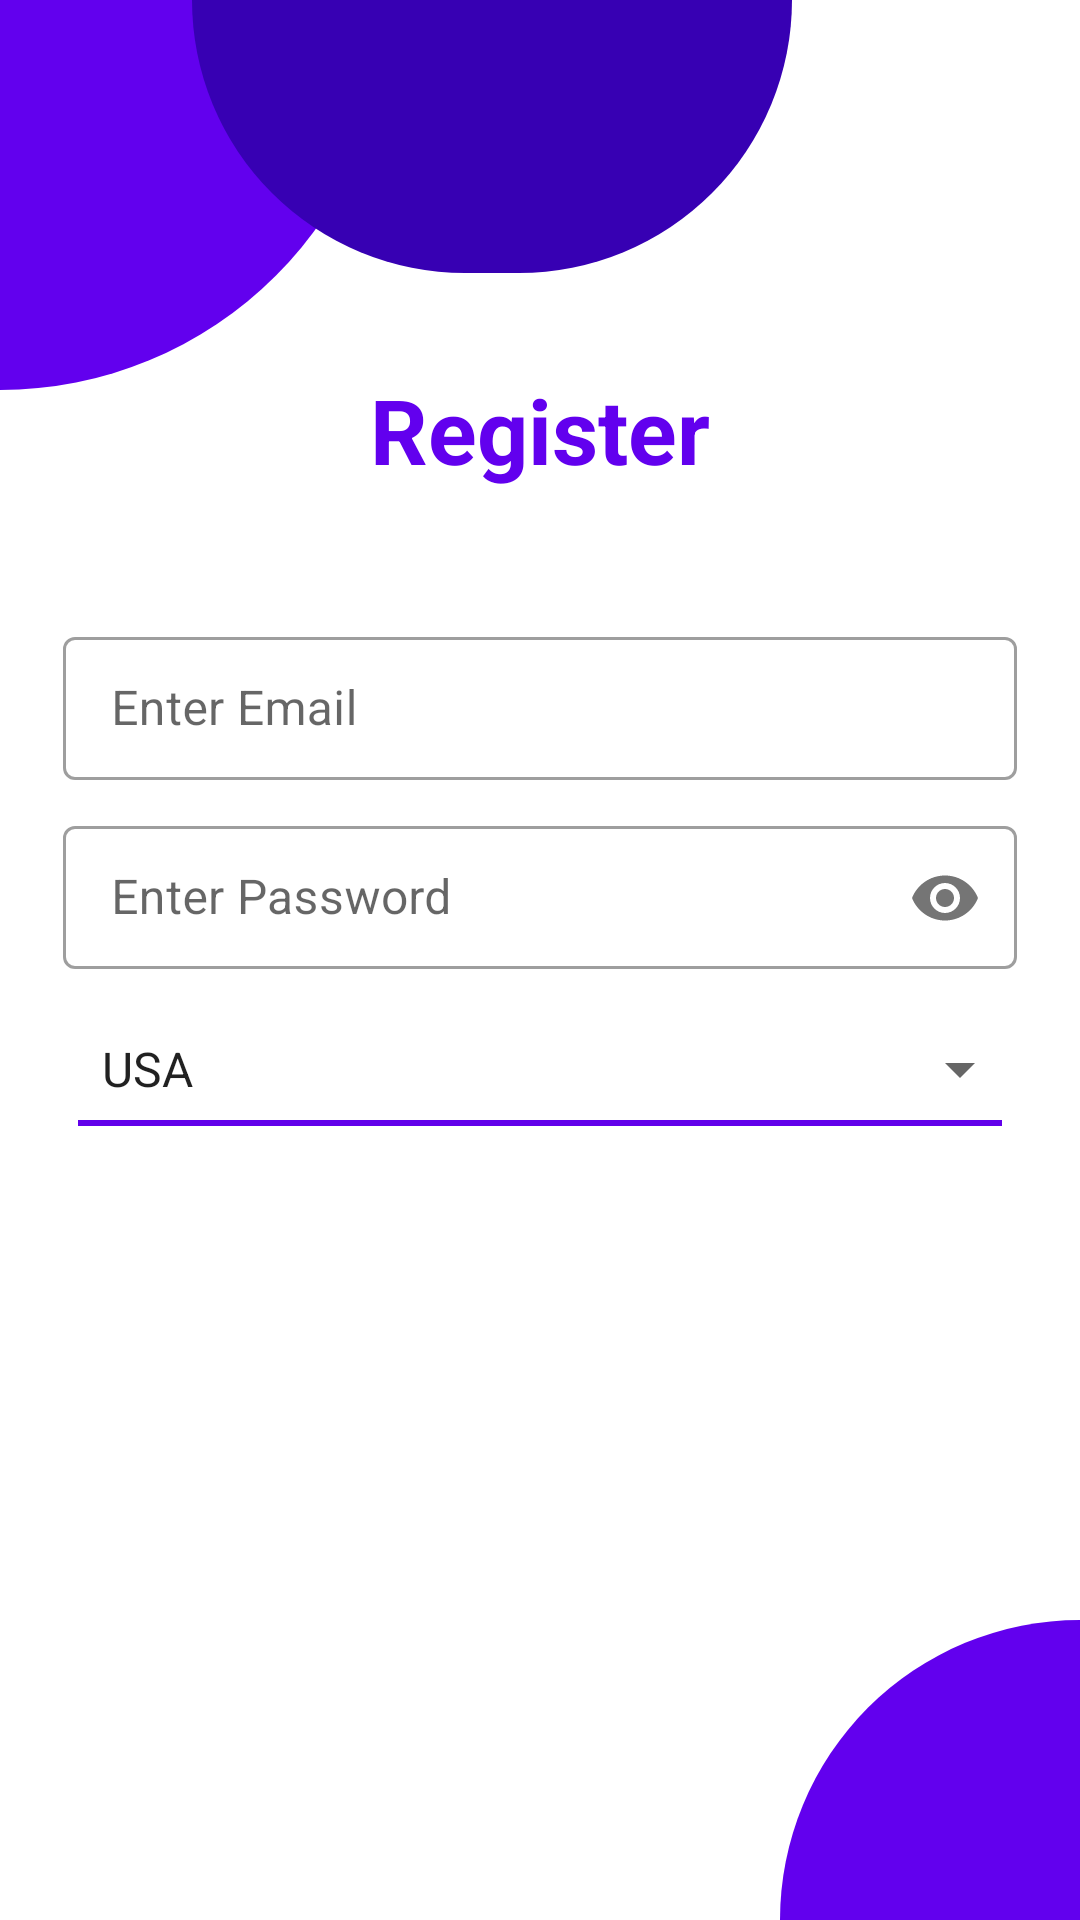

Android layout source for this screen:
<!-- AndroidManifest.xml: application theme AppTheme -->
<!-- res/layout/activity_register.xml -->
<?xml version="1.0" encoding="utf-8"?>
<androidx.constraintlayout.widget.ConstraintLayout xmlns:android="http://schemas.android.com/apk/res/android"
    xmlns:app="http://schemas.android.com/apk/res-auto"
    xmlns:tools="http://schemas.android.com/tools"
    android:layout_width="match_parent"
    android:layout_height="match_parent"
    tools:context=".ActivityRegister">

    <View
        android:id="@+id/quad_top"
        android:layout_width="130dp"
        android:layout_height="130dp"
        android:background="@drawable/circle"
        app:layout_constraintStart_toStartOf="parent"
        app:layout_constraintTop_toTopOf="parent" />

    <View
        android:layout_width="200dp"
        android:layout_height="91dp"
        android:background="@drawable/half_circle"
        app:layout_constraintEnd_toEndOf="parent"
        app:layout_constraintHorizontal_bias="0.4"
        app:layout_constraintStart_toStartOf="@id/quad_top"
        app:layout_constraintTop_toTopOf="parent" />

    <View
        android:id="@+id/quad_bot"
        android:layout_width="100dp"
        android:layout_height="100dp"
        android:background="@drawable/circle"
        android:rotation="180"
        app:layout_constraintBottom_toBottomOf="parent"
        app:layout_constraintEnd_toEndOf="parent"/>

    <androidx.appcompat.widget.Toolbar
        android:id="@+id/toolbarReg"
        android:layout_width="match_parent"
        android:layout_height="?attr/actionBarSize"
        app:navigationIcon="@drawable/ic_arrow_back_24dp"
        app:titleTextColor="@color/white"
        app:layout_constraintTop_toTopOf="parent"
        app:layout_constraintEnd_toEndOf="parent"
        app:layout_constraintStart_toStartOf="parent" />

    <TextView
        android:layout_width="wrap_content"
        android:layout_height="wrap_content"
        android:layout_centerHorizontal="true"
        android:text="@string/register"
        android:textSize="30sp"
        android:textColor="@color/colorPrimary"
        android:textStyle="bold"
        app:layout_constraintBottom_toTopOf="@id/rl_body"
        app:layout_constraintEnd_toEndOf="parent"
        app:layout_constraintStart_toStartOf="parent"
        app:layout_constraintTop_toTopOf="parent"
        app:layout_constraintVertical_bias="0.76" />

    <LinearLayout
        android:id="@+id/rl_body"
        app:layout_constraintTop_toTopOf="parent"
        app:layout_constraintEnd_toEndOf="parent"
        app:layout_constraintStart_toStartOf="parent"
        app:layout_constraintBottom_toBottomOf="parent"
        android:layout_width="match_parent"
        android:layout_height="wrap_content"
        android:orientation="vertical"
        android:layout_marginStart="@dimen/margin_sekunder"
        android:layout_marginEnd="@dimen/margin_sekunder">

        <com.google.android.material.textfield.TextInputLayout
            android:id="@+id/tie_name_reg"
            style="@style/Widget.MaterialComponents.TextInputLayout.OutlinedBox.Dense"
            android:layout_width="match_parent"
            android:layout_height="wrap_content"
            app:endIconMode="clear_text"
            android:layout_margin="@dimen/margin_small">
            <com.google.android.material.textfield.TextInputEditText
                android:id="@+id/et_name_reg"
                android:layout_width="match_parent"
                android:layout_height="wrap_content"
                android:hint="@string/enterName"
                android:inputType="textEmailAddress"/>
        </com.google.android.material.textfield.TextInputLayout>

        <com.google.android.material.textfield.TextInputLayout
            style="@style/Widget.MaterialComponents.TextInputLayout.OutlinedBox.Dense"
            android:layout_width="match_parent"
            android:layout_height="wrap_content"
            app:passwordToggleEnabled="true"
            android:layout_margin="@dimen/margin_small">
            <com.google.android.material.textfield.TextInputEditText
                android:id="@+id/et_pass_reg"
                android:layout_width="match_parent"
                android:layout_height="wrap_content"
                android:hint="@string/enterPass"
                android:inputType="textPassword"/>
        </com.google.android.material.textfield.TextInputLayout>

        <androidx.appcompat.widget.AppCompatSpinner
            android:id="@+id/spn_location_reg"
            android:layout_width="match_parent"
            android:layout_height="wrap_content"
            app:layout_constraintTop_toBottomOf="@id/tie_pass_pro"
            app:layout_constraintEnd_toEndOf="parent"
            app:layout_constraintStart_toStartOf="parent"
            android:layout_marginTop="@dimen/margin_sekunder"
            android:layout_marginStart="@dimen/margin_global"
            android:spinnerMode="dialog"
            android:entries="@array/location"
            android:prompt="@string/location"/>

        <View
            android:layout_width="match_parent"
            android:layout_height="2dp"
            android:layout_marginTop="@dimen/margin_small"
            android:layout_marginStart="@dimen/margin_global"
            android:layout_marginEnd="@dimen/margin_global"
            android:layout_marginBottom="@dimen/margin_small"
            android:background="#6200EA"/>

        <Button
            style="@style/Widget.MaterialComponents.Button"
            android:id="@+id/btn_register"
            android:layout_width="wrap_content"
            android:layout_height="wrap_content"
            android:layout_margin="@dimen/margin_small"
            android:layout_gravity="end"
            android:text="@string/register"/>

    </LinearLayout>

</androidx.constraintlayout.widget.ConstraintLayout>
<!-- resources referenced by this layout -->
<resources>
  <string-array name="location">
          <item>USA</item>
          <item>Iraq</item>
          <item>Iran</item>
          <item>China</item>
          <item>Argentina</item>
          <item>Indonesia</item>
          <item>Mexico</item>
          <item>Canada</item>
          <item>Russia</item>
          <item>Afghanistan</item>
          <item>Albania</item>
          <item>Germany</item>
          <item>India</item>
          <item>Italy</item>
          <item>Israel</item>
          <item>Laos</item>
          <item>Mexico</item>
          <item>Pakistan</item>
          <item>Poland</item>
          <item>Portugal</item>
          <item>Singapore</item>
          <item>Somalia</item>
          <item>Thailand</item>
          <item>Belgium</item>
          <item>Canada</item>
          <item>Denmark</item>
      </string-array>
  <color name="colorPrimary">#6200EE</color>
  <color name="white">#ffff</color>
  <dimen name="margin_global">10dp</dimen>
  <dimen name="margin_sekunder">16dp</dimen>
  <dimen name="margin_small">5dp</dimen>
  <!-- drawable circle (drawable) -->
  <?xml version="1.0" encoding="utf-8"?>
  <shape xmlns:android="http://schemas.android.com/apk/res/android"
      android:shape="rectangle">
      <solid
          android:color="@color/colorPrimary"/>
      <corners
          android:bottomRightRadius="140dp"/>
      <size
          android:width="150dp"
          android:height="150dp"/>
  </shape>
  <!-- drawable half_circle (drawable) -->
  <?xml version="1.0" encoding="utf-8"?>
  <shape xmlns:android="http://schemas.android.com/apk/res/android"
      android:shape="rectangle">
  
      <solid
          android:color="@color/colorPrimaryDark"/>
      <size
          android:width="300dp"
          android:height="150dp"/>
      <corners
          android:bottomRightRadius="150dp"
          android:bottomLeftRadius="150dp"/>
  
  </shape>
  <string name="enterName">Enter Email</string>
  <string name="enterPass">Enter Password</string>
  <string name="location">Select Location</string>
  <string name="register">Register</string>
  <style name="AppTheme" parent="Theme.MaterialComponents.Light.NoActionBar">
          
          <item name="colorPrimary">@color/colorPrimary</item>
          <item name="colorPrimaryDark">@color/colorPrimaryDark</item>
          <item name="colorAccent">@color/colorAccent</item>
  
          <item name="colorError">@color/red</item>
      </style>
  <color name="colorPrimaryDark">#3700B3</color>
  <color name="colorAccent">#03DAC5</color>
  <color name="red">#d32f2f</color>
</resources>
